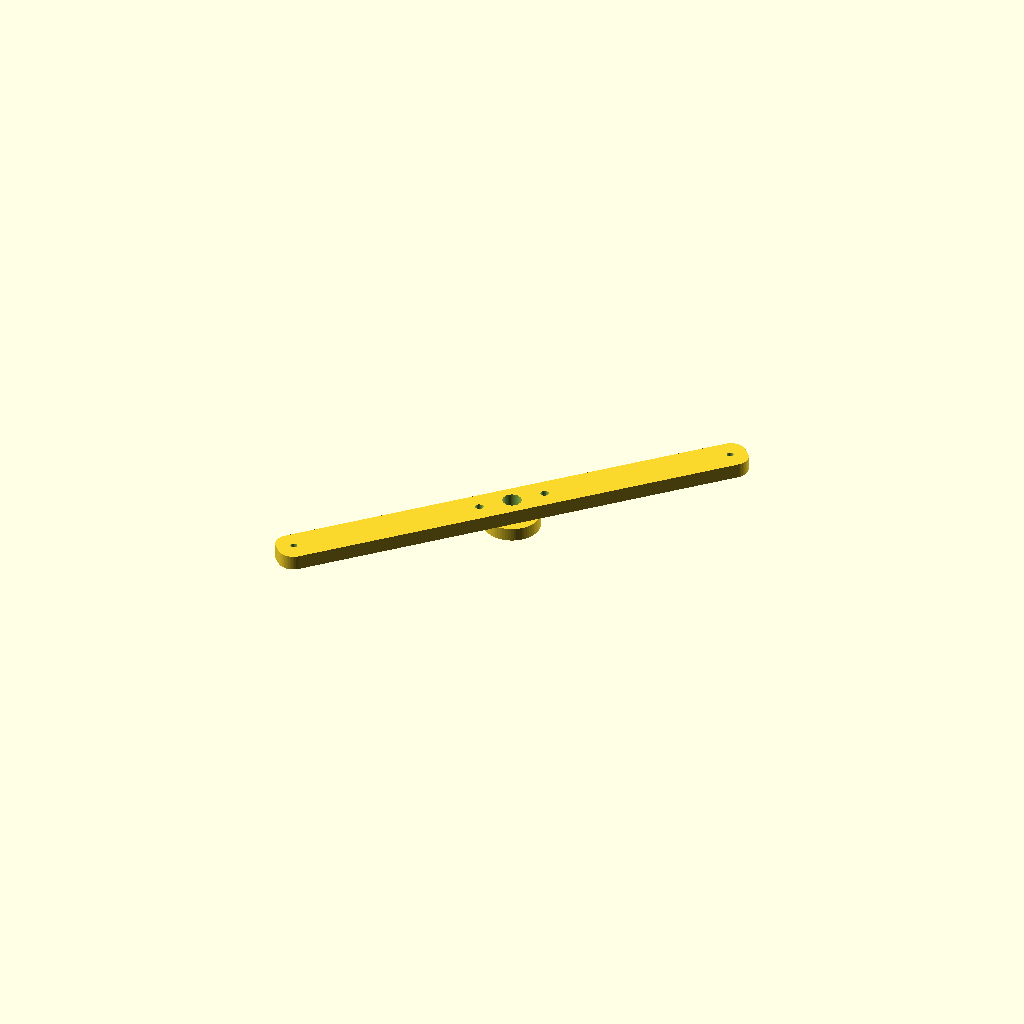
Cell 1: rendered with the file's own defaults.
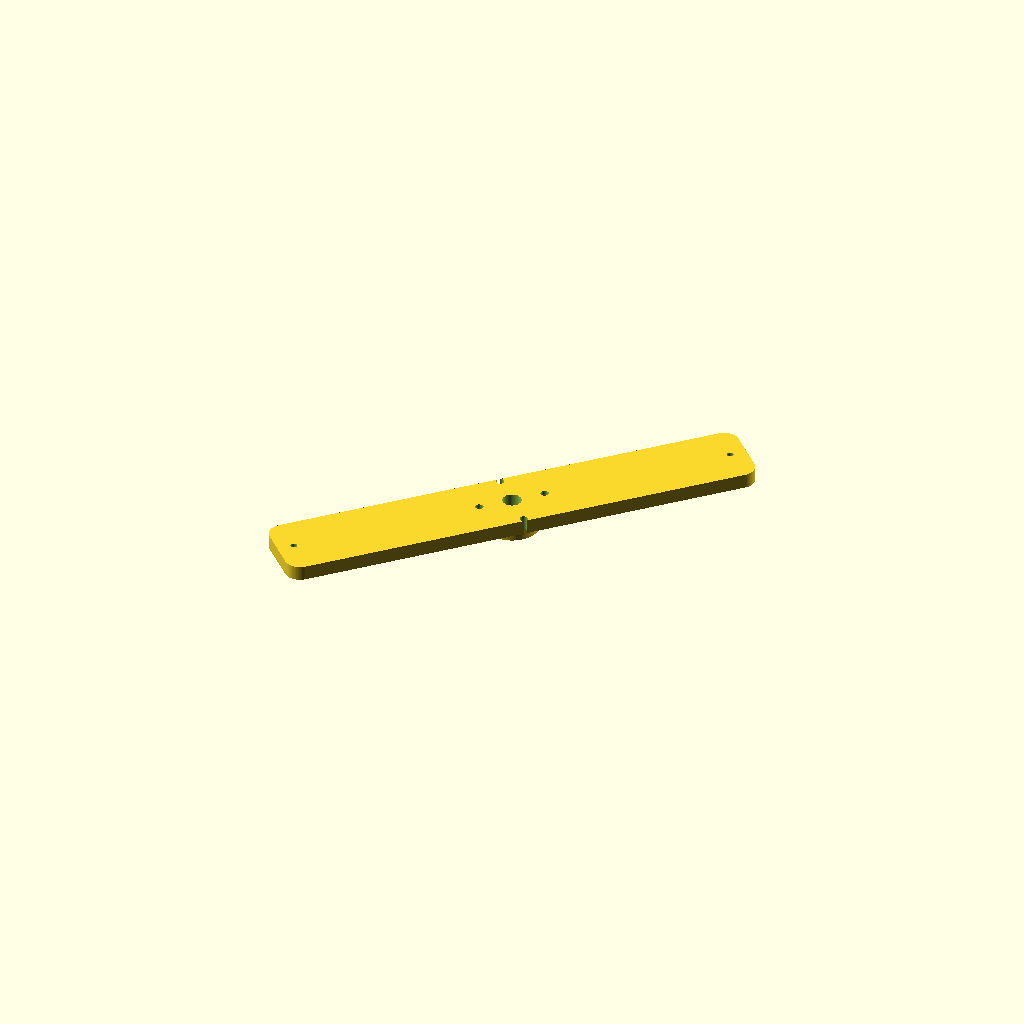
Cell 2: the same model with bar_w = 40.
One fixed orthographic camera (rotation 55°, 0°, 25°; colour scheme Cornfield) for every cell.
Source of the model, champions/2026-10-22-gen-cz-dual-rotor-8p12c-inverted-triple-pole-24awg-r77/endbell_front.scad:
// Gen-CZ — front BEARING BRIDGE (bar endbell, 2026-10-10): a 608 boss on a 20 mm wide bar that spans the
// two frame rods at 45 deg and 45+180 deg (R = flange_bolt_r). The front bridge uses the rods at 45/225 deg, the rear
// bridge the rods at 135/315 deg, so the two bridges cross at 90 deg and the stator is held at 4 points.
// A bar instead of a full disc is what lets this big-ring kit fit ONE 410 mm plate. Print flat face DOWN (boss up, no supports).
// Brace holes (temporary M4 jack rods, R = brace_r) sit on the bar axis.
include <parameters.scad>;
$fn = 64;
bar_w = 20;
bar_len = 2 * (flange_bolt_r + 9);
module bar_2d() { offset(r=8) offset(delta=-8) square([bar_len, bar_w], center=true); }
difference() {
    rotate([0, 0, 45]) union() {
        linear_extrude(endbell_thick) bar_2d();
        translate([0, 0, -bearing_h + 0.01]) cylinder(d=30, h=bearing_h);
    }
    translate([0, 0, -bearing_h - 0.1]) cylinder(d=endbell_shaft_clear, h=50);
    translate([0, 0, -bearing_h - 0.02]) cylinder(d=bearing_d, h=bearing_h);
    for (s = [0, 180]) rotate([0, 0, 45 + s]) translate([flange_bolt_r, 0, -20]) cylinder(d=m3_clear, h=60);
    for (a = brace_angles) translate([brace_r*cos(a), brace_r*sin(a), -20]) cylinder(d=brace_d, h=50);
}
Parameter table extracted from the source (name, type, default, range or options):
bar_w: number, default 20
